2-way image classification set "sample_data" from GitHub (DEProjTeam07/coc-model); label vocabulary: defective, good.

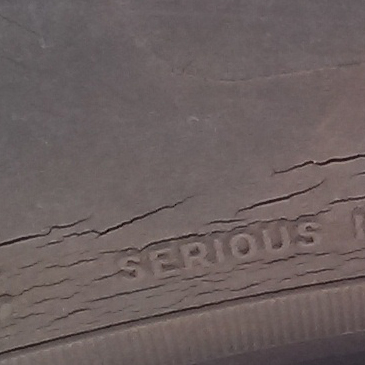
Label: defective

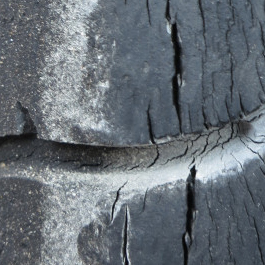
Label: defective

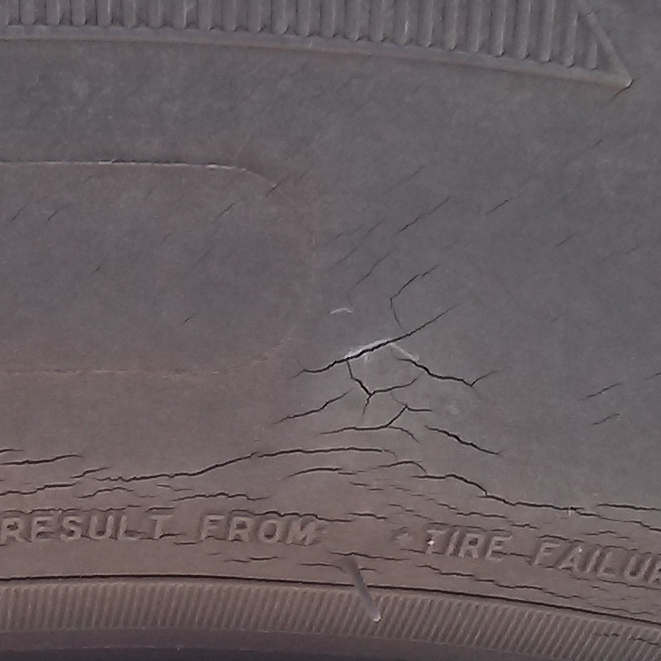
Label: defective

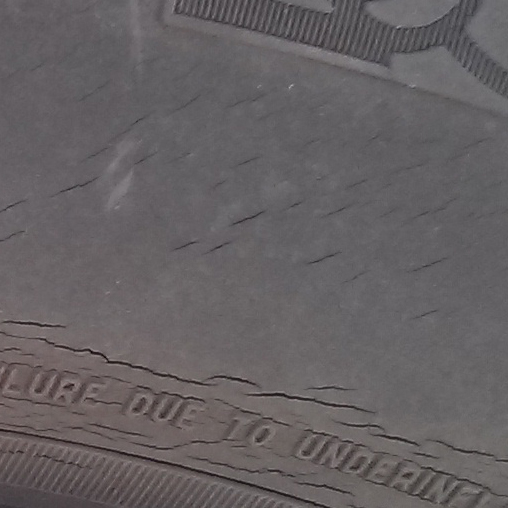
Label: defective

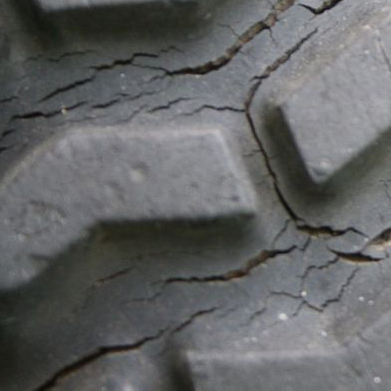
Label: defective

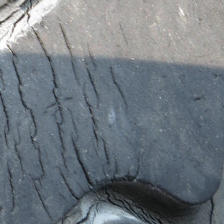
Label: defective
